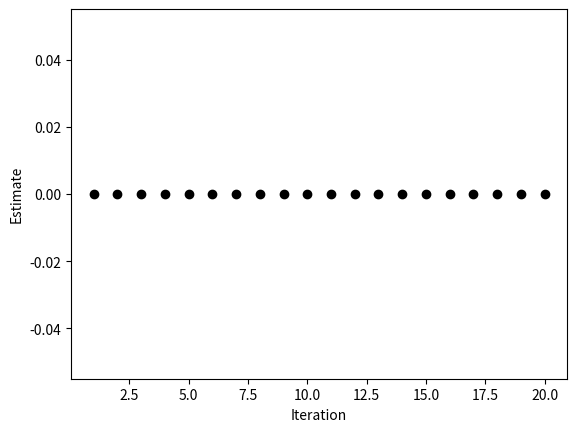

Source code (Python):
import matplotlib.pyplot as plt
import numpy as np

est, xvals, yvals, = 1, np.zeros(20), np.zeros(20)
for i in range(0,20) :
  xvals[i] = i+1
  # Your code goes here

plt.plot( xvals, yvals, 'ko')
plt.xlabel("Iteration")
plt.ylabel("Estimate")
plt.savefig( "roottwo.png")
